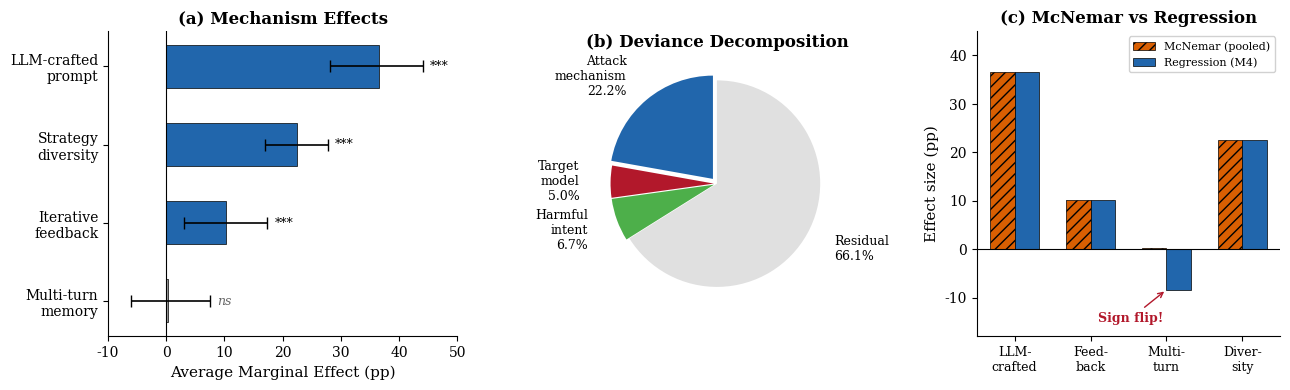

Write Python code to recreate this figure. (Note: this script raises an exception after producing the figure.)
"""Generate publication-quality figures for the ATLAS paper appendix."""
import matplotlib
matplotlib.use('Agg')
import matplotlib.pyplot as plt
import matplotlib.patches as mpatches
import numpy as np

plt.rcParams.update({
    'font.family': 'serif',
    'font.serif': ['Times New Roman', 'Times', 'DejaVu Serif'],
    'font.size': 10,
    'axes.labelsize': 11,
    'axes.titlesize': 12,
    'xtick.labelsize': 10,
    'ytick.labelsize': 10,
    'legend.fontsize': 9,
    'figure.dpi': 600,
    'savefig.dpi': 600,
    'savefig.bbox': 'tight',
    'savefig.pad_inches': 0.1,
    'pdf.fonttype': 42,        # TrueType fonts in PDF (vector, not bitmap)
    'ps.fonttype': 42,
    'lines.antialiased': True,
    'text.antialiased': True,
    'patch.antialiased': True,
})

OUTDIR = 'figures'
C_BLUE = '#2166ac'
C_ORANGE = '#d95f02'
C_GREEN = '#4daf4a'
C_PURPLE = '#984ea3'
C_RED = '#b2182b'
C_GREY = '#999999'

# ============================================================
# FIGURE: Mechanism Decomposition (3 panels)
# ============================================================
def make_mechanism():
    fig, (ax1, ax2, ax3) = plt.subplots(1, 3, figsize=(13, 4.0),
                                         gridspec_kw={'width_ratios': [1.15, 0.85, 1.0]})

    # Panel (a): AME bar chart
    mechanisms = ['Multi-turn\nmemory', 'Iterative\nfeedback', 'Strategy\ndiversity',
                  'LLM-crafted\nprompt']
    ame = [0.3, 10.2, 22.4, 36.6]
    ci_lo = [-6.0, 3.0, 16.9, 28.2]
    ci_hi = [7.5, 17.4, 27.8, 44.1]
    errors = [[a - lo for a, lo in zip(ame, ci_lo)],
              [hi - a for a, hi in zip(ame, ci_hi)]]
    sig = [False, True, True, True]
    colors_bar = [C_GREY if not s else C_BLUE for s in sig]

    ax1.barh(range(4), ame, xerr=errors, color=colors_bar, edgecolor='black',
             linewidth=0.5, capsize=4, height=0.55, error_kw={'linewidth': 1.2})
    ax1.axvline(x=0, color='black', linewidth=0.8)
    ax1.set_yticks(range(4))
    ax1.set_yticklabels(mechanisms, fontsize=10)
    ax1.set_xlabel('Average Marginal Effect (pp)')
    ax1.set_title('(a) Mechanism Effects', fontweight='bold')

    for i, (a, s) in enumerate(zip(ame, sig)):
        label = '***' if s else 'ns'
        ax1.text(max(a, 0) + errors[1][i] + 1.2, i, label,
                 va='center', fontsize=9, fontstyle='italic',
                 color='black' if s else '#666666')

    ax1.set_xlim(-10, 50)
    ax1.spines['top'].set_visible(False)
    ax1.spines['right'].set_visible(False)

    # Panel (b): Deviance decomposition pie
    sizes = [22.2, 5.0, 6.7, 66.1]
    labels_pie = ['Attack\nmechanism\n22.2%', 'Target\nmodel\n5.0%',
                  'Harmful\nintent\n6.7%', 'Residual\n66.1%']
    colors_pie = [C_BLUE, C_RED, C_GREEN, '#e0e0e0']
    explode = (0.06, 0.03, 0.03, 0)

    ax2.pie(sizes, labels=labels_pie, colors=colors_pie, explode=explode,
            startangle=90, textprops={'fontsize': 9},
            labeldistance=1.3, pctdistance=0.75)
    ax2.set_title('(b) Deviance Decomposition', fontweight='bold')

    # Panel (c): McNemar vs Regression comparison
    mc_labels = ['LLM-\ncrafted', 'Feed-\nback', 'Multi-\nturn', 'Diver-\nsity']
    mc_vals = [36.6, 10.2, 0.3, 22.4]
    reg_vals = [36.6, 10.2, -8.4, 22.4]
    x_pos = np.arange(len(mc_labels))
    w = 0.32

    ax3.bar(x_pos - w / 2, mc_vals, w, label='McNemar (pooled)',
            color=C_ORANGE, edgecolor='black', linewidth=0.5, hatch='///')
    ax3.bar(x_pos + w / 2, reg_vals, w, label='Regression (M4)',
            color=C_BLUE, edgecolor='black', linewidth=0.5)
    ax3.axhline(y=0, color='black', linewidth=0.8)
    ax3.set_xticks(x_pos)
    ax3.set_xticklabels(mc_labels, fontsize=9)
    ax3.set_ylabel('Effect size (pp)')
    ax3.set_title('(c) McNemar vs Regression', fontweight='bold')
    ax3.legend(loc='upper right', framealpha=0.9, fontsize=8)
    ax3.spines['top'].set_visible(False)
    ax3.spines['right'].set_visible(False)
    ax3.set_ylim(-18, 45)
    ax3.annotate('Sign flip!', xy=(2, -8.4), xytext=(1.1, -15),
                 fontsize=9, color=C_RED, fontweight='bold',
                 arrowprops=dict(arrowstyle='->', color=C_RED, lw=1.0))

    plt.tight_layout(w_pad=2.5)
    plt.savefig(f'{OUTDIR}/fig_mechanism.pdf')
    plt.savefig(f'{OUTDIR}/fig_mechanism.png')
    plt.close()
    print('Mechanism decomposition saved.')


# ============================================================
# FIGURE: Success-vs-Budget Curves (2 panels)
# ============================================================
def make_budget():
    fig, (ax1, ax2) = plt.subplots(1, 2, figsize=(13, 4.5))

    K = [1, 2, 3, 4, 5]
    pair5 = [68.1, 84.7, 90.3, 92.5, 93.8]
    bok = [56.2, 77.5, 84.1, 88.1, 91.2]
    bok_iid = [65.8, 88.3, 96.0, 98.6, 99.5]
    pair1_iid = [64.1, 87.1, 95.4, 98.3, 99.4]
    direct_iid = [15.9, 29.3, 40.6, 50.1, 58.0]

    ax1.plot(K, pair5, 'o-', color=C_BLUE, lw=2.5, ms=7,
             label='PAIR-5 (adaptive)', zorder=5)
    ax1.fill_between(K, [p - 4 for p in pair5],
                     [min(p + 4, 100) for p in pair5],
                     alpha=0.12, color=C_BLUE)
    ax1.plot(K, bok, 's-', color=C_ORANGE, lw=2.5, ms=7,
             label='BoK (diverse)', zorder=5)
    ax1.fill_between(K, [b - 4 for b in bok],
                     [min(b + 4, 100) for b in bok],
                     alpha=0.12, color=C_ORANGE)
    ax1.plot(K, bok_iid, '^--', color=C_GREEN, lw=1.8, ms=6,
             label='BoK i.i.d. ceiling', alpha=0.7)
    ax1.plot(K, pair1_iid, 'v--', color=C_PURPLE, lw=1.8, ms=6,
             label='PAIR-1 x K (i.i.d.)', alpha=0.7)
    ax1.plot(K, direct_iid, 'D--', color=C_GREY, lw=1.8, ms=5,
             label='Direct x K (i.i.d.)', alpha=0.7)

    ax1.annotate('+11.9pp', xy=(1, 68.1), xytext=(1.4, 56),
                 fontsize=10, color=C_BLUE, fontstyle='italic',
                 arrowprops=dict(arrowstyle='->', color=C_BLUE, lw=0.9))
    ax1.annotate('+2.5pp', xy=(5, 93.8), xytext=(3.8, 97),
                 fontsize=10, color=C_BLUE, fontstyle='italic',
                 arrowprops=dict(arrowstyle='->', color=C_BLUE, lw=0.9))
    ax1.annotate('BoK@1 = 56.2%', xy=(1, 56.2), xytext=(2.0, 28),
                 fontsize=9, color=C_ORANGE,
                 arrowprops=dict(arrowstyle='->', color=C_ORANGE, lw=0.7))

    ax1.set_xlabel('Target-call budget (K)')
    ax1.set_ylabel('Attack Success Rate (%)')
    ax1.set_title('(a) Success vs. Budget', fontweight='bold')
    ax1.set_xticks(K)
    ax1.set_ylim(10, 102)
    ax1.legend(loc='lower right', framealpha=0.9, fontsize=8.5)
    ax1.spines['top'].set_visible(False)
    ax1.spines['right'].set_visible(False)
    ax1.grid(axis='y', alpha=0.25)

    # Panel (b): Stacked decomposition
    div_gain = [0.0, 21.2, 27.8, 31.9, 35.0]
    corr_tax = [9.6, 10.8, 11.9, 10.5, 8.3]
    adapt_prem = [11.9, 7.2, 6.2, 4.4, 2.5]
    x = np.arange(len(K))
    w = 0.55

    ax2.bar(x, div_gain, w, label='Diversity gain',
            color=C_ORANGE, edgecolor='black', lw=0.5)
    ax2.bar(x, corr_tax, w, bottom=div_gain,
            label='Correlation tax (unrealized)',
            color=C_GREEN, edgecolor='black', lw=0.5, hatch='///', alpha=0.7)
    ax2.bar(x, adapt_prem, w,
            bottom=[d + c for d, c in zip(div_gain, corr_tax)],
            label='Adaptive premium (PAIR)',
            color=C_BLUE, edgecolor='black', lw=0.5)

    for i in range(1, len(K)):
        total = div_gain[i] + corr_tax[i] + adapt_prem[i]
        ax2.text(x[i], total + 0.6, f'{total:.0f}', ha='center',
                 va='bottom', fontsize=9, fontweight='bold')

    ax2.set_xlabel('Target-call budget (K)')
    ax2.set_ylabel('Percentage points above BoK@1')
    ax2.set_title('(b) Scaling Decomposition', fontweight='bold')
    ax2.set_xticks(x)
    ax2.set_xticklabels(K)
    ax2.legend(loc='upper left', framealpha=0.9, fontsize=8.5)
    ax2.spines['top'].set_visible(False)
    ax2.spines['right'].set_visible(False)

    plt.tight_layout(w_pad=3)
    plt.savefig(f'{OUTDIR}/fig_budget.pdf')
    plt.savefig(f'{OUTDIR}/fig_budget.png')
    plt.close()
    print('Budget curves saved.')


# ============================================================
# FIGURE: Human Validation Counterfactual (2 panels)
# ============================================================
def make_counterfactual():
    fig, (ax1, ax2) = plt.subplots(1, 2, figsize=(13, 4.5))

    K = [1, 2, 3, 4, 5]
    bok_raw = [56.2, 77.5, 84.1, 88.1, 91.2]
    bok_human = [54.1, 73.8, 79.4, 82.2, 85.6]
    pair_raw = [62.8, 77.2, 81.9, 83.8, 85.0]
    pair_human = [64.1, 78.1, 83.1, 84.7, 85.9]

    ax1.plot(K, bok_raw, 's--', color=C_ORANGE, lw=1.8, ms=6,
             label='BoK (raw detector)', alpha=0.5)
    ax1.plot(K, bok_human, 's-', color=C_ORANGE, lw=2.5, ms=7,
             label='BoK (human-validated)')
    ax1.plot(K, pair_raw, 'o--', color=C_BLUE, lw=1.8, ms=6,
             label='PAIR-5 (raw detector)', alpha=0.5)
    ax1.plot(K, pair_human, 'o-', color=C_BLUE, lw=2.5, ms=7,
             label='PAIR-5 (human-validated)')
    ax1.fill_between(K, bok_human, bok_raw, alpha=0.15, color=C_ORANGE,
                     label='BoK FP inflation')

    ax1.annotate('raw: BoK +6.2pp', xy=(5, 91.2), xytext=(3.0, 96),
                 fontsize=10, color=C_ORANGE, fontstyle='italic',
                 arrowprops=dict(arrowstyle='->', color=C_ORANGE, lw=0.9))
    ax1.annotate('human: Tie ($-$0.3pp)', xy=(5, 85.75), xytext=(2.6, 72),
                 fontsize=10, color='black', fontweight='bold',
                 arrowprops=dict(arrowstyle='->', color='black', lw=0.9))

    ax1.set_xlabel('Target-call budget (K)')
    ax1.set_ylabel('Attack Success Rate (%)')
    ax1.set_title('(a) Raw Detector vs Human-Validated Curves',
                  fontweight='bold')
    ax1.set_xticks(K)
    ax1.set_ylim(48, 100)
    ax1.legend(loc='lower right', framealpha=0.9, fontsize=8.5)
    ax1.spines['top'].set_visible(False)
    ax1.spines['right'].set_visible(False)
    ax1.grid(axis='y', alpha=0.25)

    # Panel (b): FP accumulation
    fp_counts = [7, 12, 15, 19, 23]
    fn_counts = [0, 0, 0, 0, 5]
    inflation = [2.2, 3.8, 4.7, 5.9, 5.6]

    ax2b = ax2.twinx()
    ax2.bar([k - 0.18 for k in K], fp_counts, 0.35,
            label='False positives (BoK)',
            color=C_ORANGE, edgecolor='black', lw=0.5, alpha=0.7)
    ax2.bar([k + 0.18 for k in K], fn_counts, 0.35,
            label='False negatives (BoK)',
            color=C_GREEN, edgecolor='black', lw=0.5, alpha=0.7)
    ax2b.plot(K, inflation, 'D-', color='black', lw=2.5, ms=6,
              label='ASR inflation (pp)')

    for k_val, fp in zip(K, fp_counts):
        ax2.text(k_val - 0.18, fp + 0.4, str(fp), ha='center',
                 va='bottom', fontsize=9, fontweight='bold')

    ax2.set_xlabel('Target-call budget (K)')
    ax2.set_ylabel('Count of misclassified findings')
    ax2b.set_ylabel('ASR inflation (pp)')
    ax2.set_title('(b) BoK: Any-of-K FP Accumulation', fontweight='bold')
    ax2.set_xticks(K)
    ax2.set_ylim(0, 30)
    ax2b.set_ylim(0, 7.5)

    lines1, labels1 = ax2.get_legend_handles_labels()
    lines2, labels2 = ax2b.get_legend_handles_labels()
    ax2.legend(lines1 + lines2, labels1 + labels2, loc='upper left',
               framealpha=0.9, fontsize=8.5)
    ax2.spines['top'].set_visible(False)
    ax2b.spines['top'].set_visible(False)

    plt.tight_layout(w_pad=3)
    plt.savefig(f'{OUTDIR}/fig_counterfactual.pdf')
    plt.savefig(f'{OUTDIR}/fig_counterfactual.png')
    plt.close()
    print('Counterfactual saved.')


if __name__ == '__main__':
    make_mechanism()
    make_budget()
    make_counterfactual()
    print('\nAll appendix figures generated successfully.')
